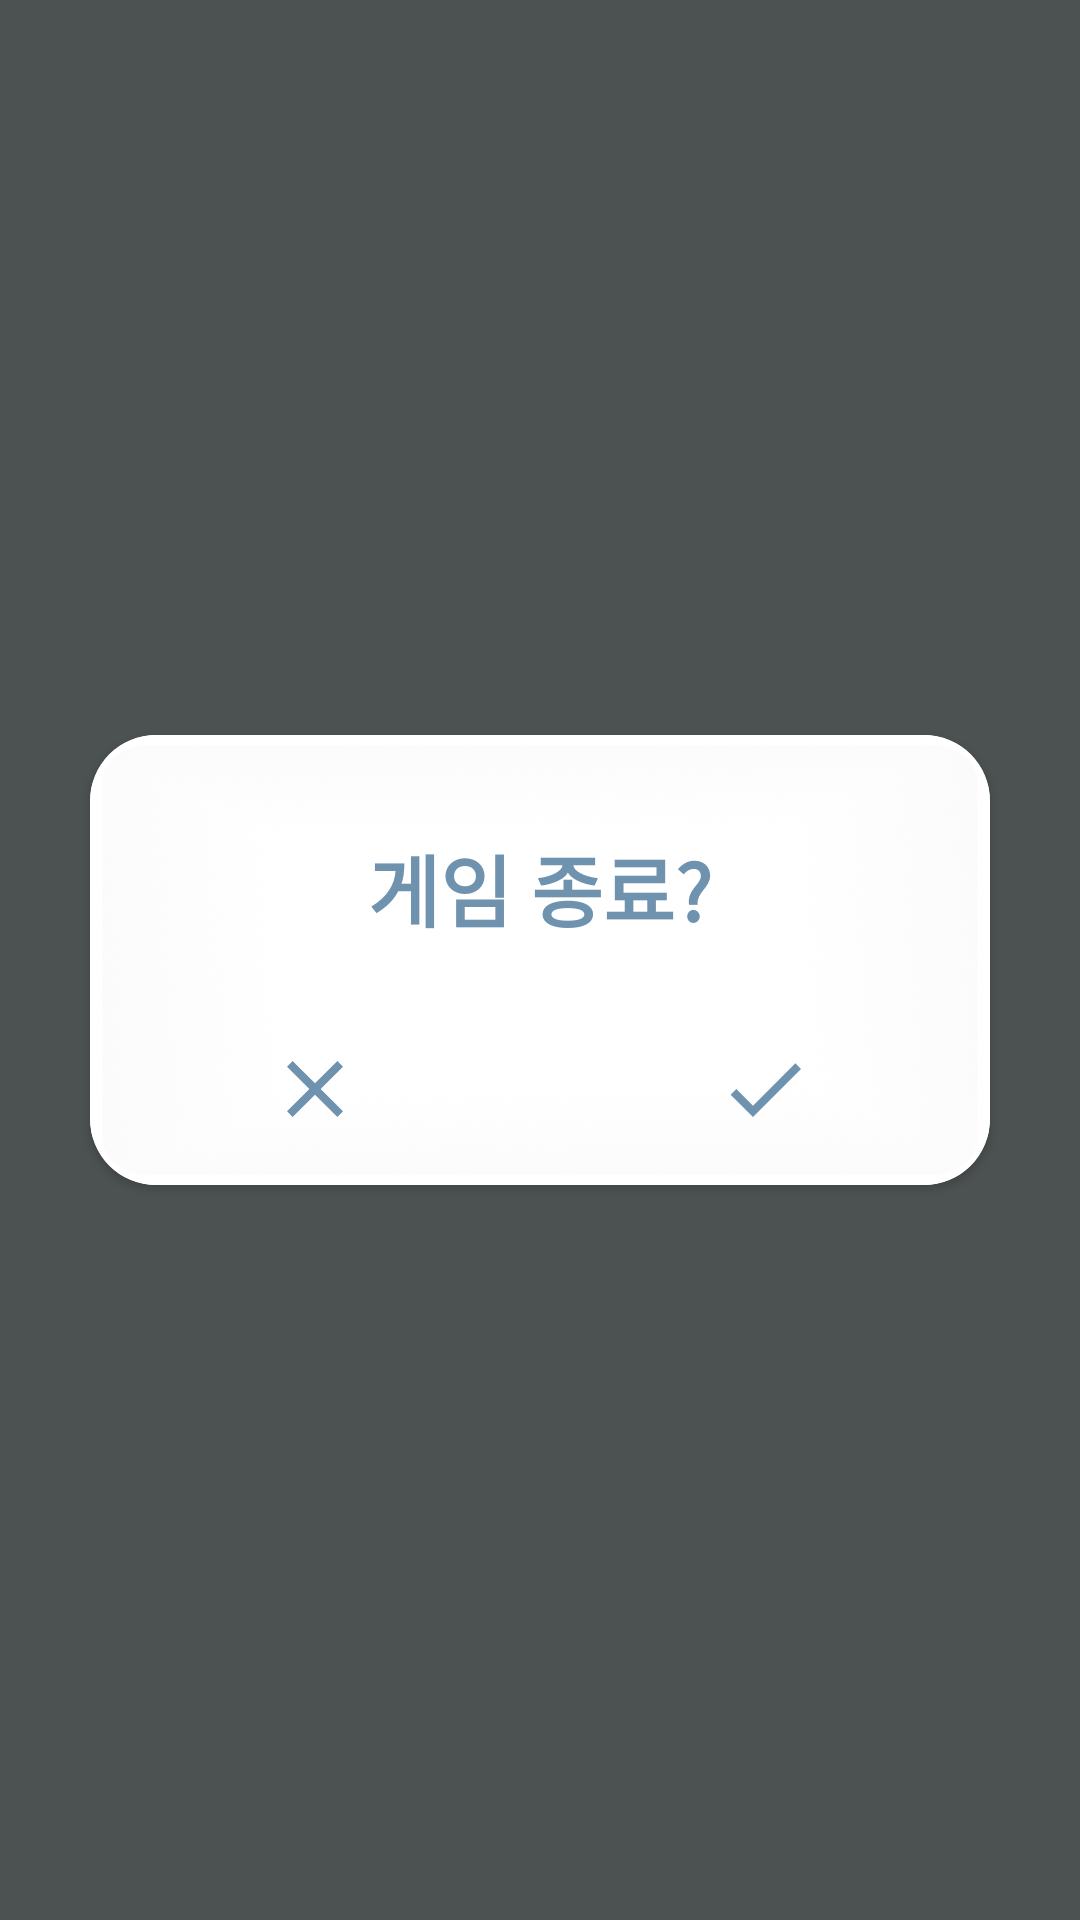

Produce the Android XML layout that renders to this screen, including the resource entries it uses.
<!-- AndroidManifest.xml: application theme Theme.AbbBlindDate -->
<!-- res/layout/dialog_quit_game.xml -->
<?xml version="1.0" encoding="utf-8"?>
<FrameLayout xmlns:android="http://schemas.android.com/apk/res/android"
    xmlns:tools="http://schemas.android.com/tools"
    android:layout_width="match_parent"
    android:layout_height="match_parent"
    android:background="#AD000000"
    android:clickable="true"
    android:focusable="true"
    xmlns:app="http://schemas.android.com/apk/res-auto">

    <androidx.cardview.widget.CardView
        android:layout_width="wrap_content"
        android:layout_height="wrap_content"
        android:layout_gravity="center"
        app:cardCornerRadius="22sp">

        <LinearLayout
            android:layout_width="300dp"
            android:layout_height="150dp"
            android:background="@drawable/dialog_quit"
            android:orientation="vertical">

            <TextView
                android:layout_width="wrap_content"
                android:layout_height="wrap_content"
                android:layout_gravity="center"
                android:padding="32sp"
                android:textSize="26sp"
                android:textColor="?colorSecondary"
                android:textStyle="bold"
                android:text="@string/quit_game"/>

        <LinearLayout
            android:layout_width="match_parent"
            android:layout_height="match_parent"
            android:weightSum="2"
            android:orientation="horizontal">

            <ImageView
                android:id="@+id/dialog_negative"
                android:layout_weight="1"
                android:layout_width="0dp"
                android:paddingBottom="16dp"
                android:layout_height="match_parent"
                android:src="@drawable/ic_close"
                app:tint="@color/app_dark1"/>

            <ImageView
                android:id="@+id/dialog_positive"
                android:layout_weight="1"
                android:layout_width="0dp"
                android:paddingBottom="16dp"
                android:layout_height="match_parent"
                android:src="@drawable/ic_check"
                app:tint="@color/app_dark1"/>

        </LinearLayout>

        </LinearLayout>

    </androidx.cardview.widget.CardView>

</FrameLayout>
<!-- resources referenced by this layout -->
<resources>
  <color name="app_dark1">#6F92AF</color>
  <!-- drawable dialog_quit: png bitmap (drawable, 143550 bytes) -->
  <!-- drawable ic_check (drawable) -->
  <vector android:height="24dp" android:tint="#1DA2D8"
      android:viewportHeight="24" android:viewportWidth="24"
      android:width="24dp" xmlns:android="http://schemas.android.com/apk/res/android">
      <path android:fillColor="@android:color/white" android:pathData="M9,16.17L4.83,12l-1.42,1.41L9,19 21,7l-1.41,-1.41z"/>
  </vector>
  <!-- drawable ic_close (drawable) -->
  <vector android:height="24dp" android:tint="#1DA2D8"
      android:viewportHeight="24" android:viewportWidth="24"
      android:width="24dp" xmlns:android="http://schemas.android.com/apk/res/android">
      <path android:fillColor="@android:color/white" android:pathData="M19,6.41L17.59,5 12,10.59 6.41,5 5,6.41 10.59,12 5,17.59 6.41,19 12,13.41 17.59,19 19,17.59 13.41,12z"/>
  </vector>
  <string name="quit_game">게임 종료?</string>
  <style name="Theme.AbbBlindDate" parent="Theme.MaterialComponents.DayNight.NoActionBar">
          
          <item name="colorPrimary">@color/app_accent</item>
          <item name="colorPrimaryVariant">@color/app_dark1</item>
          <item name="colorOnPrimary">@color/app_background</item>
          <item name="android:windowBackground">@color/app_background</item>
          <item name="background">@color/app_background</item>
          
          <item name="colorSecondary">@color/app_dark1</item>
          <item name="android:windowLightStatusBar">true</item>
          <item name="colorSurface">@color/white</item>
          <item name="colorOnSurface">@color/grey50</item>
          <item name="android:textColor">@color/app_dark1</item>
          <item name="colorSecondaryVariant">@color/teal_700</item>
          <item name="android:textColorSecondary">@color/black</item>
          <item name="iconTint">@color/app_accent</item>
          <item name="colorOnSecondary">@color/black</item>
          
          <item name="android:statusBarColor">@color/app_background</item>
          
      </style>
  <color name="app_accent">#1DA2D8</color>
  <color name="app_background">#EDFDFF</color>
  <color name="white">#FFFFFFFF</color>
  <color name="grey50">#494949</color>
  <color name="teal_700">#FF018786</color>
  <color name="black">#FF000000</color>
</resources>
